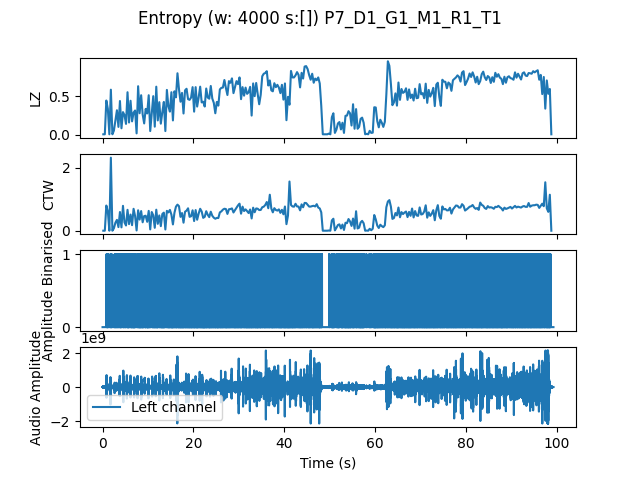

Data behind this chart, as committed beside it:
, t0, LZ, CTW
mean, 1191591, 0.5033, 0.5642
0.0, 0.0, 0.005983, 0.0006453
0.3333, 0.3333, 0.005983, 0.0006453
0.6667, 0.6667, 0.4427, 0.8025
1.0, 1.0, 0.335, 0.6158
1.333, 1.333, 0.005983, 0.0006453
1.667, 1.667, 0.5833, 2.329
2.0, 2.0, 0.005983, 0.0006453
2.333, 2.333, 0.05385, 0.07805
2.667, 2.667, 0.1855, 0.257
3.0, 3.0, 0.3171, 0.3461
3.333, 3.333, 0.1017, 0.1159
3.667, 3.667, 0.4368, 0.5963
4.0, 4.0, 0.08376, 0.1067
4.333, 4.333, 0.2932, 0.7934
4.667, 4.667, 0.2543, 0.2645
5.0, 5.0, 0.1406, 0.1669
5.333, 5.333, 0.5504, 0.6665
5.667, 5.667, 0.1585, 0.2112
6.0, 6.0, 0.4397, 0.5156
6.333, 6.333, 0.1735, 0.1772
6.667, 6.667, 0.2872, 0.6985
7.0, 7.0, 0.3141, 0.4673
7.333, 7.333, 0.01795, 0.00872
7.667, 7.667, 0.6282, 0.6516
8.0, 8.0, 0.2782, 0.3559
8.333, 8.333, 0.5115, 0.6264
8.667, 8.667, 0.2632, 0.2687
9.0, 9.0, 0.1466, 0.4674
9.333, 9.333, 0.335, 0.4784
9.667, 9.667, 0.2752, 0.2837
10.0, 10.0, 0.5115, 0.633
10.33, 10.33, 0.04786, 0.04205
10.67, 10.67, 0.2722, 0.5963
11.0, 11.0, 0.4996, 0.4925
11.33, 11.33, 0.1047, 0.09339
11.67, 11.67, 0.6222, 0.6703
12.0, 12.0, 0.1855, 0.2203
12.33, 12.33, 0.4218, 0.4867
12.67, 12.67, 0.1436, 0.146
13.0, 13.0, 0.2932, 0.5324
13.33, 13.33, 0.4248, 0.5768
13.67, 13.67, 0.04786, 0.03938
14.0, 14.0, 0.5803, 0.6334
14.33, 14.33, 0.3679, 0.5829
14.67, 14.67, 0.2991, 0.6643
15.0, 15.0, 0.5504, 0.5115
15.33, 15.33, 0.1855, 0.2015
15.67, 15.67, 0.5624, 0.5711
16.0, 16.0, 0.4846, 0.7672
16.33, 16.33, 0.7957, 0.8324
16.67, 16.67, 0.5893, 0.7826
17.0, 17.0, 0.4278, 0.4419
17.33, 17.33, 0.5415, 0.5641
17.67, 17.67, 0.2752, 0.2569
18.0, 18.0, 0.5744, 0.6058
18.33, 18.33, 0.5953, 0.6405
18.67, 18.67, 0.4607, 0.7151
19.0, 19.0, 0.4517, 0.4424
19.33, 19.33, 0.4816, 0.4618
... 238 more rows
